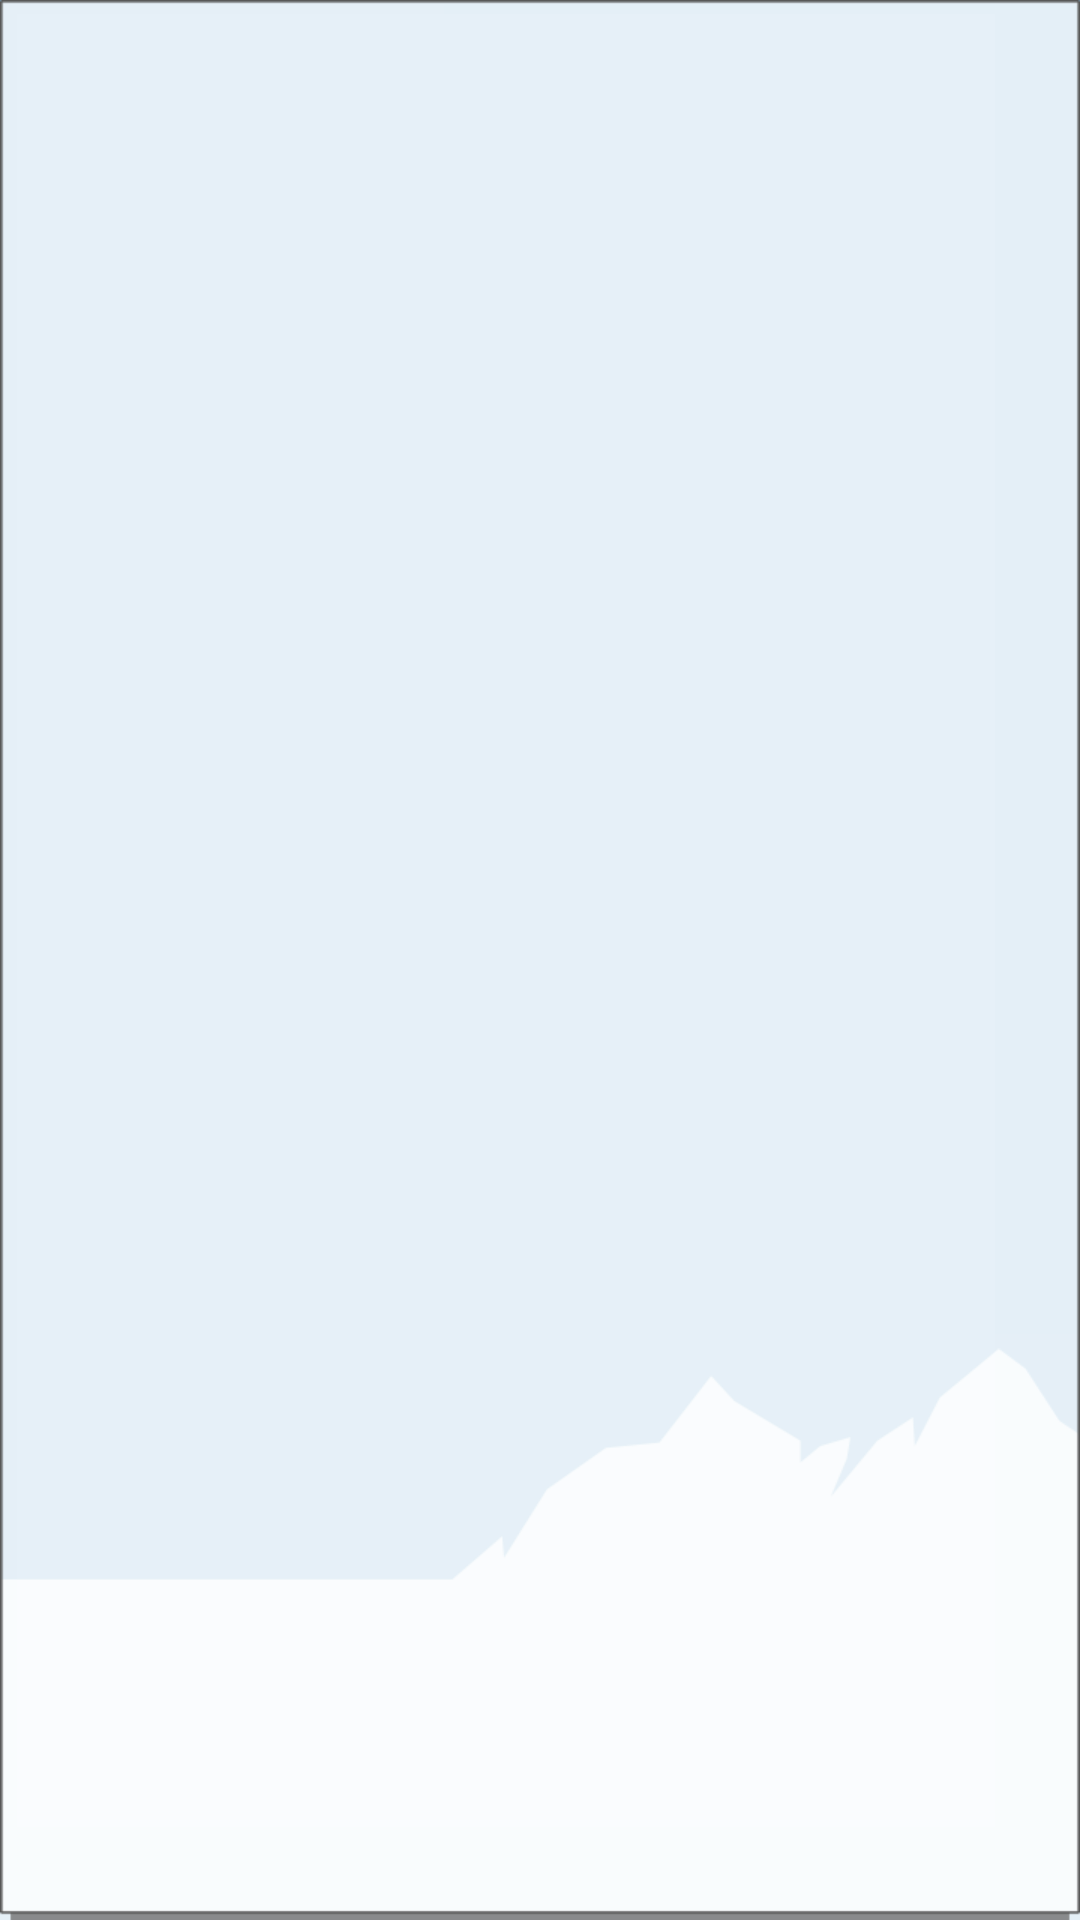

Reconstruct the res/layout file that produces this screen, plus the resources it refers to.
<!-- AndroidManifest.xml: application theme Theme.appennino -->
<!-- res/layout/webcam_list_elem.xml -->
<?xml version="1.0" encoding="utf-8"?>
<LinearLayout xmlns:android="http://schemas.android.com/apk/res/android"
              android:orientation="vertical"
              android:background="@drawable/webcam_list_background"
              android:layout_width="match_parent"
              android:layout_height="match_parent">

    <TextView
            style="@style/WebcamElement"
            android:id="@+id/webcam_elem_description"
            />
</LinearLayout>
<!-- resources referenced by this layout -->
<resources>
  <style name="WebcamElement">
          <item name="android:textSize">@dimen/text_size_large</item>
          <item name="android:padding">@dimen/margin_small</item>
          <item name="android:layout_width">match_parent</item>
          <item name="android:layout_height">wrap_content</item>
      </style>
  <dimen name="text_size_large">18sp</dimen>
  <dimen name="margin_small">10dp</dimen>
  <!-- drawable selectable_background_appennino (drawable) -->
  <?xml version="1.0" encoding="utf-8"?>
  <selector xmlns:android="http://schemas.android.com/apk/res/android"
          android:exitFadeDuration="@android:integer/config_mediumAnimTime" >
      <item android:state_pressed="false" android:state_focused="true" android:drawable="@drawable/list_focused_appennino" />
      <item android:state_pressed="true" android:drawable="@drawable/pressed_background_appennino" />
      <item android:drawable="@android:color/transparent" />
  </selector>
  <style name="appennino_PopupMenu" parent="@style/Widget.Sherlock.Light.ListPopupWindow">	
          <item name="android:popupBackground">@drawable/menu_dropdown_panel_appennino</item>	
      </style>
  <style name="appennino_DropDownListView" parent="@style/Widget.Sherlock.Light.ListView.DropDown">
          <item name="android:listSelector">@drawable/selectable_background_appennino</item>
      </style>
  <style name="appennino_ActionBarTabStyle" parent="@style/Widget.Sherlock.Light.ActionBar.TabView">
          <item name="background">@drawable/tab_indicator_ab_appennino</item>
  
          <item name="android:background">@drawable/tab_indicator_ab_appennino</item>
      </style>
  <style name="appennino_DropDownNav" parent="@style/Widget.Sherlock.Light.Spinner.DropDown.ActionBar">
          <item name="android:textColor">@color/lightest_brown</item>
          <item name="background">@drawable/spinner_background_ab_appennino</item>
  
          <item name="android:background">@drawable/spinner_background_ab_appennino</item>
          <item name="android:popupBackground">@drawable/menu_dropdown_panel_appennino</item>
          <item name="android:dropDownSelector">@drawable/selectable_background_appennino</item>
      </style>
  <style name="appennino_DropDownItem" parent="@style/Widget.Sherlock.TextView.SpinnerItem">
          <item name="android:textColor">@color/lightest_brown</item>
      </style>
  <!-- drawable pressed_background_appennino (drawable) -->
  <?xml version="1.0" encoding="utf-8"?>
  <shape xmlns:android="http://schemas.android.com/apk/res/android" android:shape="rectangle">
      <solid android:color="@color/pressed_appennino" />
  </shape>
  <color name="lightest_brown">#FFFFC273</color>
  <!-- drawable spinner_background_ab_appennino (drawable) -->
  <?xml version="1.0" encoding="utf-8"?>
  <selector xmlns:android="http://schemas.android.com/apk/res/android">
      <item android:state_enabled="false"
          android:drawable="@drawable/spinner_ab_disabled_appennino" />
      <item android:state_pressed="true"
          android:drawable="@drawable/spinner_ab_pressed_appennino" />
      <item android:state_pressed="false" android:state_focused="true"
          android:drawable="@drawable/spinner_ab_focused_appennino" />
      <item android:drawable="@drawable/spinner_ab_default_appennino" />
  </selector>
  <style name="appennino_ProgressBar" parent="@style/Widget.Sherlock.Light.ProgressBar.Horizontal">
          <item name="android:progressDrawable">@drawable/progress_horizontal_appennino</item>
      </style>
  <style name="AndAppennino.ActionBar.TitleTextStyle" parent="TextAppearance.Sherlock.Widget.ActionBar.Title">
          <item name="android:textColor">@color/lightest_brown</item>
      </style>
  <color name="pressed_appennino">#CC33B5E5</color>
</resources>
